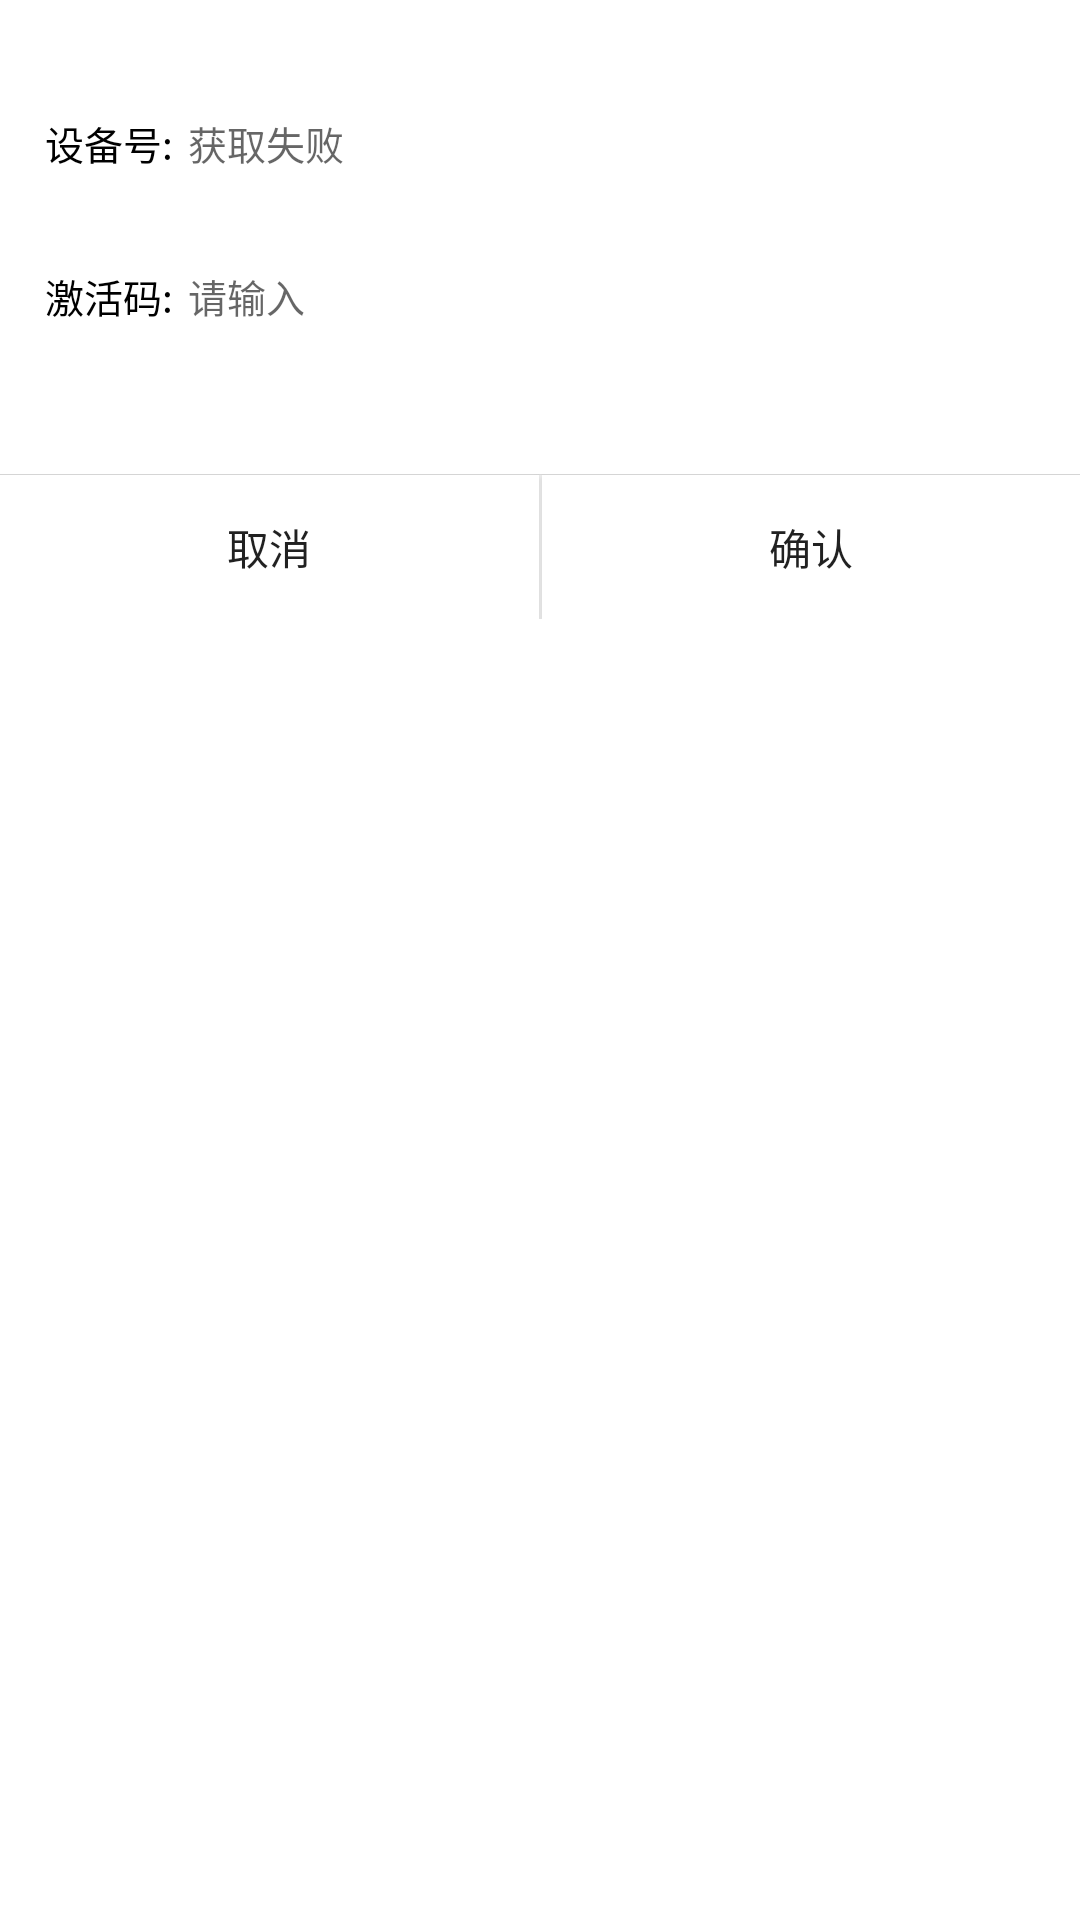

Here is an Android app screen rendered from its layout file. Give the layout XML and the strings, colors and styles it references.
<!-- AndroidManifest.xml: application theme AppTheme -->
<!-- res/layout/view_dialog_get_vip.xml -->
<?xml version="1.0" encoding="utf-8"?>
<RelativeLayout xmlns:android="http://schemas.android.com/apk/res/android"
    xmlns:app="http://schemas.android.com/apk/res-auto"
    android:layout_width="match_parent"
    android:layout_height="wrap_content"
    android:background="@android:color/white">

    <androidx.appcompat.widget.LinearLayoutCompat
        android:id="@+id/ll_msg"
        android:layout_width="match_parent"
        android:layout_height="wrap_content"
        android:layout_alignParentTop="true"
        android:orientation="vertical"
        android:paddingHorizontal="15dp"
        android:paddingVertical="30dp">

        <androidx.appcompat.widget.LinearLayoutCompat
            android:layout_width="match_parent"
            android:layout_height="wrap_content"
            android:layout_marginTop="8dp">

            <androidx.appcompat.widget.AppCompatTextView
                android:layout_width="wrap_content"
                android:layout_height="match_parent"
                android:gravity="top"
                android:text="设备号:"
                android:textColor="@color/text_color"
                android:textSize="13sp" />

            <androidx.appcompat.widget.AppCompatEditText
                android:id="@+id/device_no"
                android:layout_width="match_parent"
                android:layout_height="match_parent"
                android:layout_marginStart="5dp"
                android:background="@null"
                android:focusable="false"
                android:gravity="top"
                android:hint="获取失败"
                android:inputType="textNoSuggestions|textMultiLine"
                android:lineSpacingMultiplier="1.2"
                android:lines="2"
                android:textColor="@color/text_color"
                android:textSize="13sp" />
        </androidx.appcompat.widget.LinearLayoutCompat>

        <androidx.appcompat.widget.LinearLayoutCompat
            android:layout_width="match_parent"
            android:layout_height="wrap_content"
            android:layout_marginTop="12dp">

            <androidx.appcompat.widget.AppCompatTextView
                android:layout_width="wrap_content"
                android:layout_height="match_parent"
                android:gravity="top"
                android:text="激活码:"
                android:textColor="@color/text_color"
                android:textSize="13sp" />

            <androidx.appcompat.widget.AppCompatEditText
                android:id="@+id/payment_no"
                android:layout_width="match_parent"
                android:layout_height="match_parent"
                android:layout_marginStart="5dp"
                android:background="@null"
                android:gravity="top"
                android:hint="请输入"
                android:inputType="textNoSuggestions|textMultiLine"
                android:lineSpacingMultiplier="1.2"
                android:lines="2"
                android:textColor="@color/text_color"
                android:textSize="13sp" />
        </androidx.appcompat.widget.LinearLayoutCompat>
    </androidx.appcompat.widget.LinearLayoutCompat>

    <androidx.constraintlayout.widget.ConstraintLayout
        android:layout_width="match_parent"
        android:layout_height="wrap_content"
        android:layout_below="@+id/ll_msg">

        <ImageView
            android:id="@+id/deviLineTop"
            android:layout_width="match_parent"
            android:layout_height="1px"
            android:background="@color/divide_line"
            app:layout_constraintTop_toTopOf="parent" />

        <androidx.appcompat.widget.AppCompatButton
            android:id="@+id/cancel"
            android:layout_width="0dp"
            android:layout_height="wrap_content"
            android:background="@drawable/item_bg_ripple"
            android:gravity="center"
            android:text="取消"
            app:layout_constraintBottom_toBottomOf="parent"
            app:layout_constraintEnd_toStartOf="@+id/deviLineMid"
            app:layout_constraintStart_toStartOf="parent"
            app:layout_constraintTop_toBottomOf="@+id/deviLineTop" />

        <ImageView
            android:id="@+id/deviLineMid"
            android:layout_width="1dp"
            android:layout_height="match_parent"
            android:background="@color/divide_line"
            app:layout_constraintBottom_toBottomOf="parent"
            app:layout_constraintEnd_toStartOf="@+id/sure"
            app:layout_constraintStart_toEndOf="@+id/cancel"
            app:layout_constraintTop_toBottomOf="@+id/deviLineTop" />

        <androidx.appcompat.widget.AppCompatButton
            android:id="@+id/sure"
            android:layout_width="0dp"
            android:layout_height="wrap_content"
            android:background="@drawable/item_bg_ripple"
            android:gravity="center"
            android:text="确认"
            app:layout_constraintBottom_toBottomOf="parent"
            app:layout_constraintEnd_toEndOf="parent"
            app:layout_constraintStart_toEndOf="@+id/deviLineMid"
            app:layout_constraintTop_toBottomOf="@+id/deviLineTop" />
    </androidx.constraintlayout.widget.ConstraintLayout>

</RelativeLayout>
<!-- resources referenced by this layout -->
<resources>
  <color name="divide_line">#ffe4e4e4</color>
  <color name="text_color">#ff000000</color>
  <!-- drawable item_bg_ripple (drawable) -->
  <?xml version="1.0" encoding="utf-8"?>
  
  <ripple xmlns:android="http://schemas.android.com/apk/res/android"
      android:color="#C3C3C3">
      <item android:drawable="@drawable/item_bg" />
  </ripple>
  <style name="AppTheme" parent="@style/Theme.AppCompat.Light.NoActionBar">
          <item name="android:windowTranslucentNavigation">true</item>
          <item name="android:statusBarColor">#00000000</item>
      </style>
  <!-- drawable item_bg (drawable) -->
  <?xml version="1.0" encoding="utf-8"?>
  <shape xmlns:android="http://schemas.android.com/apk/res/android"
      android:shape="rectangle">
      <solid android:color="#ffffff" />
  </shape>
</resources>
